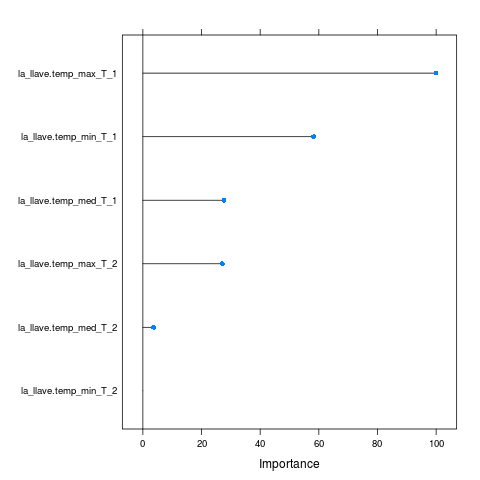

The table this chart was drawn from, first rows:
, Overall
la_llave.temp_max_T_2, 27.07
la_llave.temp_med_T_2, 3.652
la_llave.temp_min_T_2, 0
la_llave.temp_max_T_1, 100
la_llave.temp_med_T_1, 27.62
la_llave.temp_min_T_1, 58.21
